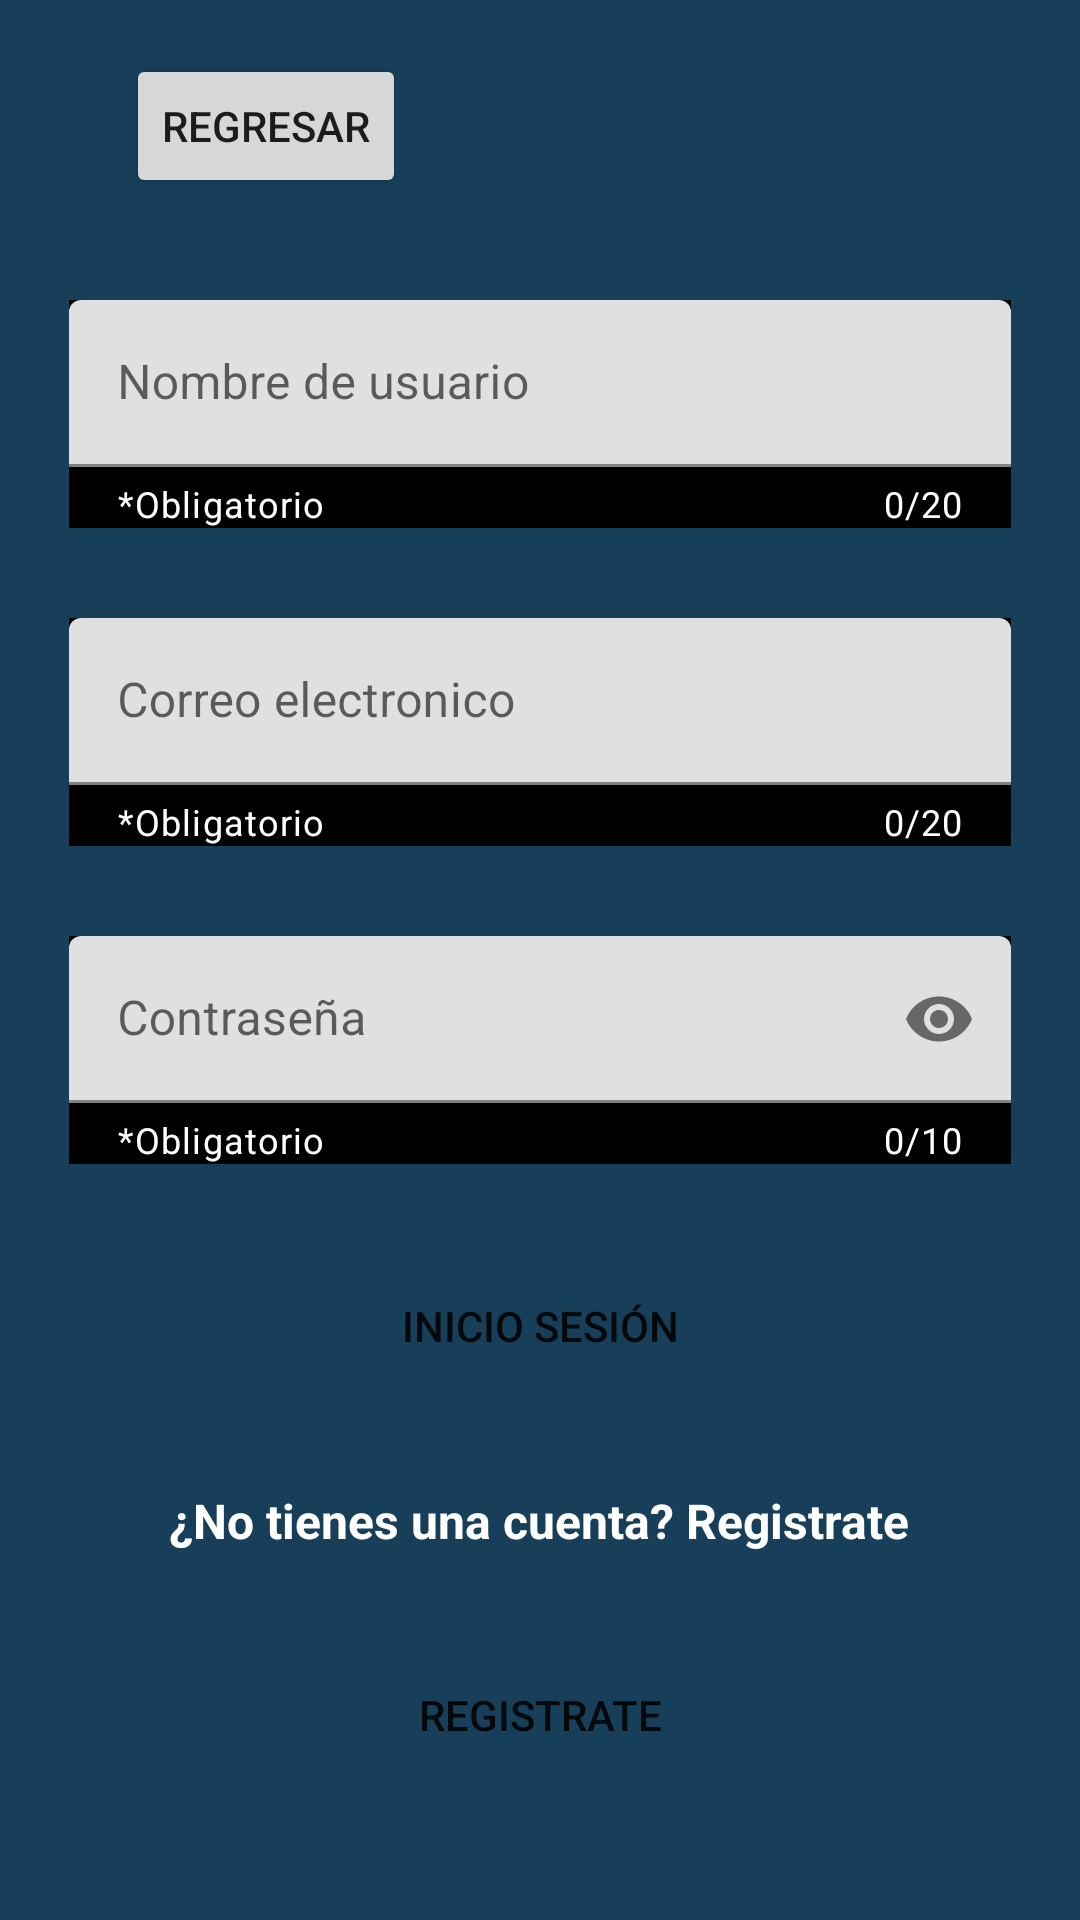

The Android layout XML behind this screen, and the referenced resources:
<!-- AndroidManifest.xml: application theme Theme.PIA_AppsMov -->
<!-- res/layout/activity_inicio_sesion.xml -->
<?xml version="1.0" encoding="utf-8"?>
<androidx.constraintlayout.widget.ConstraintLayout xmlns:android="http://schemas.android.com/apk/res/android"
    xmlns:app="http://schemas.android.com/apk/res-auto"
    xmlns:tools="http://schemas.android.com/tools"
    android:layout_width="match_parent"
    android:layout_height="match_parent"
    android:background="#173F5A"
    tools:context=".usescases.iniciosesion.InicioSesion">

    <Button
        android:id="@+id/Regresar"
        android:layout_width="wrap_content"
        android:layout_height="wrap_content"
        android:text="Regresar"
        app:layout_constraintBottom_toBottomOf="@+id/imageView3"
        app:layout_constraintEnd_toStartOf="@+id/imageView3"
        app:layout_constraintStart_toStartOf="parent"
        app:layout_constraintTop_toTopOf="parent" />

    <ImageView
        android:id="@+id/imageView3"
        android:layout_width="116dp"
        android:layout_height="149dp"
        android:src="@drawable/logo"
        app:layout_constraintBottom_toTopOf="@+id/linearLayout"
        app:layout_constraintEnd_toEndOf="parent"
        app:layout_constraintHorizontal_bias="0.725"
        app:layout_constraintStart_toStartOf="parent"
        app:layout_constraintTop_toTopOf="parent"
        app:layout_constraintVertical_bias="1.0" />

    <LinearLayout
        android:id="@+id/linearLayout"
        android:layout_width="346dp"
        android:layout_height="528dp"
        android:layout_marginBottom="28dp"
        android:gravity="center"
        android:orientation="vertical"
        android:padding="16dp"
        app:layout_constraintBottom_toBottomOf="parent"
        app:layout_constraintEnd_toEndOf="parent"
        app:layout_constraintHorizontal_bias="0.492"
        app:layout_constraintStart_toStartOf="parent">

        <com.google.android.material.textfield.TextInputLayout
            android:layout_width="match_parent"
            android:layout_height="wrap_content"
            app:counterEnabled="true"
            app:counterMaxLength="20"
            app:counterTextColor="@color/white"
            app:helperText="*Obligatorio"
            app:helperTextTextColor="@color/white"
            android:background="@color/black">

            <com.google.android.material.textfield.TextInputEditText
                android:id="@+id/User"
                android:layout_width="match_parent"
                android:layout_height="wrap_content"
                android:hint="Nombre de usuario"
                android:inputType="text" />

        </com.google.android.material.textfield.TextInputLayout>

        <Space
            android:layout_width="match_parent"
            android:layout_height="30dp" />

        <com.google.android.material.textfield.TextInputLayout
            android:layout_width="match_parent"
            android:layout_height="wrap_content"
            app:counterEnabled="true"
            app:counterMaxLength="20"
            app:counterTextColor="@color/white"
            app:helperText="*Obligatorio"
            app:helperTextTextColor="@color/white"
            android:background="@color/black" >

            <com.google.android.material.textfield.TextInputEditText
                android:id="@+id/Correo"
                android:layout_width="match_parent"
                android:layout_height="wrap_content"
                android:hint="Correo electronico"
                android:inputType="textEmailAddress" />

        </com.google.android.material.textfield.TextInputLayout>

        <Space
            android:layout_width="match_parent"
            android:layout_height="30dp" />

        <com.google.android.material.textfield.TextInputLayout
            android:layout_width="match_parent"
            android:layout_height="wrap_content"
            android:hint="Contraseña"
            app:counterEnabled="true"
            app:counterMaxLength="10"
            app:counterTextColor="@color/white"
            app:endIconMode="password_toggle"
            app:helperText="*Obligatorio"
            app:helperTextTextColor="@color/white"
            android:background="@color/black">

            <com.google.android.material.textfield.TextInputEditText
                android:id="@+id/Contrasena"
                android:layout_width="match_parent"
                android:layout_height="wrap_content"
                android:inputType="textPassword" />

        </com.google.android.material.textfield.TextInputLayout>

        <Space
            android:layout_width="match_parent"
            android:layout_height="30dp" />

        <Button
            android:id="@+id/ISBtn"
            android:layout_width="match_parent"
            android:layout_height="wrap_content"
            android:background="@drawable/boton_redondo"
            android:text="Inicio Sesión" />

        <Space
            android:layout_width="match_parent"
            android:layout_height="30dp" />

        <TextView
            android:id="@+id/textView2"
            android:layout_width="wrap_content"
            android:layout_height="wrap_content"
            android:text="¿No tienes una cuenta? Registrate"
            android:textColor="@color/white"
            android:textSize="16dp"
            android:textStyle="bold"
            />

        <Space
            android:layout_width="match_parent"
            android:layout_height="30dp" />

        <Button
            android:id="@+id/RBtn"
            android:layout_width="match_parent"
            android:layout_height="wrap_content"
            android:background="@drawable/boton_redondo"
            android:text="Registrate" />

    </LinearLayout>
</androidx.constraintlayout.widget.ConstraintLayout>
<!-- resources referenced by this layout -->
<resources>
  <color name="black">#FF000000</color>
  <color name="white">#FFFFFFFF</color>
  <!-- drawable boton_redondo (drawable) -->
  <?xml version="1.0" encoding="utf-8"?>
  <shape
      xmlns:android="http://schemas.android.com/apk/res/android"
      android:shape="rectangle"
      >
  
      
      <padding
          android:left="4dp"
          android:top="4dp"
          android:right="4dp"
          android:bottom="4dp"    >
      </padding>
      
      <corners
          android:radius="20dp"   >
      </corners>
  </shape>
  <style name="Theme.PIA_AppsMov" parent="Theme.MaterialComponents.DayNight.NoActionBar">
          
          <item name="colorPrimary">@color/purple_500</item>
          <item name="colorPrimaryVariant">@color/purple_700</item>
          <item name="colorOnPrimary">@color/white</item>
          
          <item name="colorSecondary">@color/teal_200</item>
          <item name="colorSecondaryVariant">@color/teal_700</item>
          <item name="colorOnSecondary">@color/black</item>
          
          <item name="android:statusBarColor">?attr/colorPrimaryVariant</item>
          
      </style>
  <color name="purple_500">#1e96fc</color>
  <color name="purple_700">#1e96fc</color>
  <color name="teal_200">#FF03DAC5</color>
  <color name="teal_700">#1e96fc</color>
</resources>
